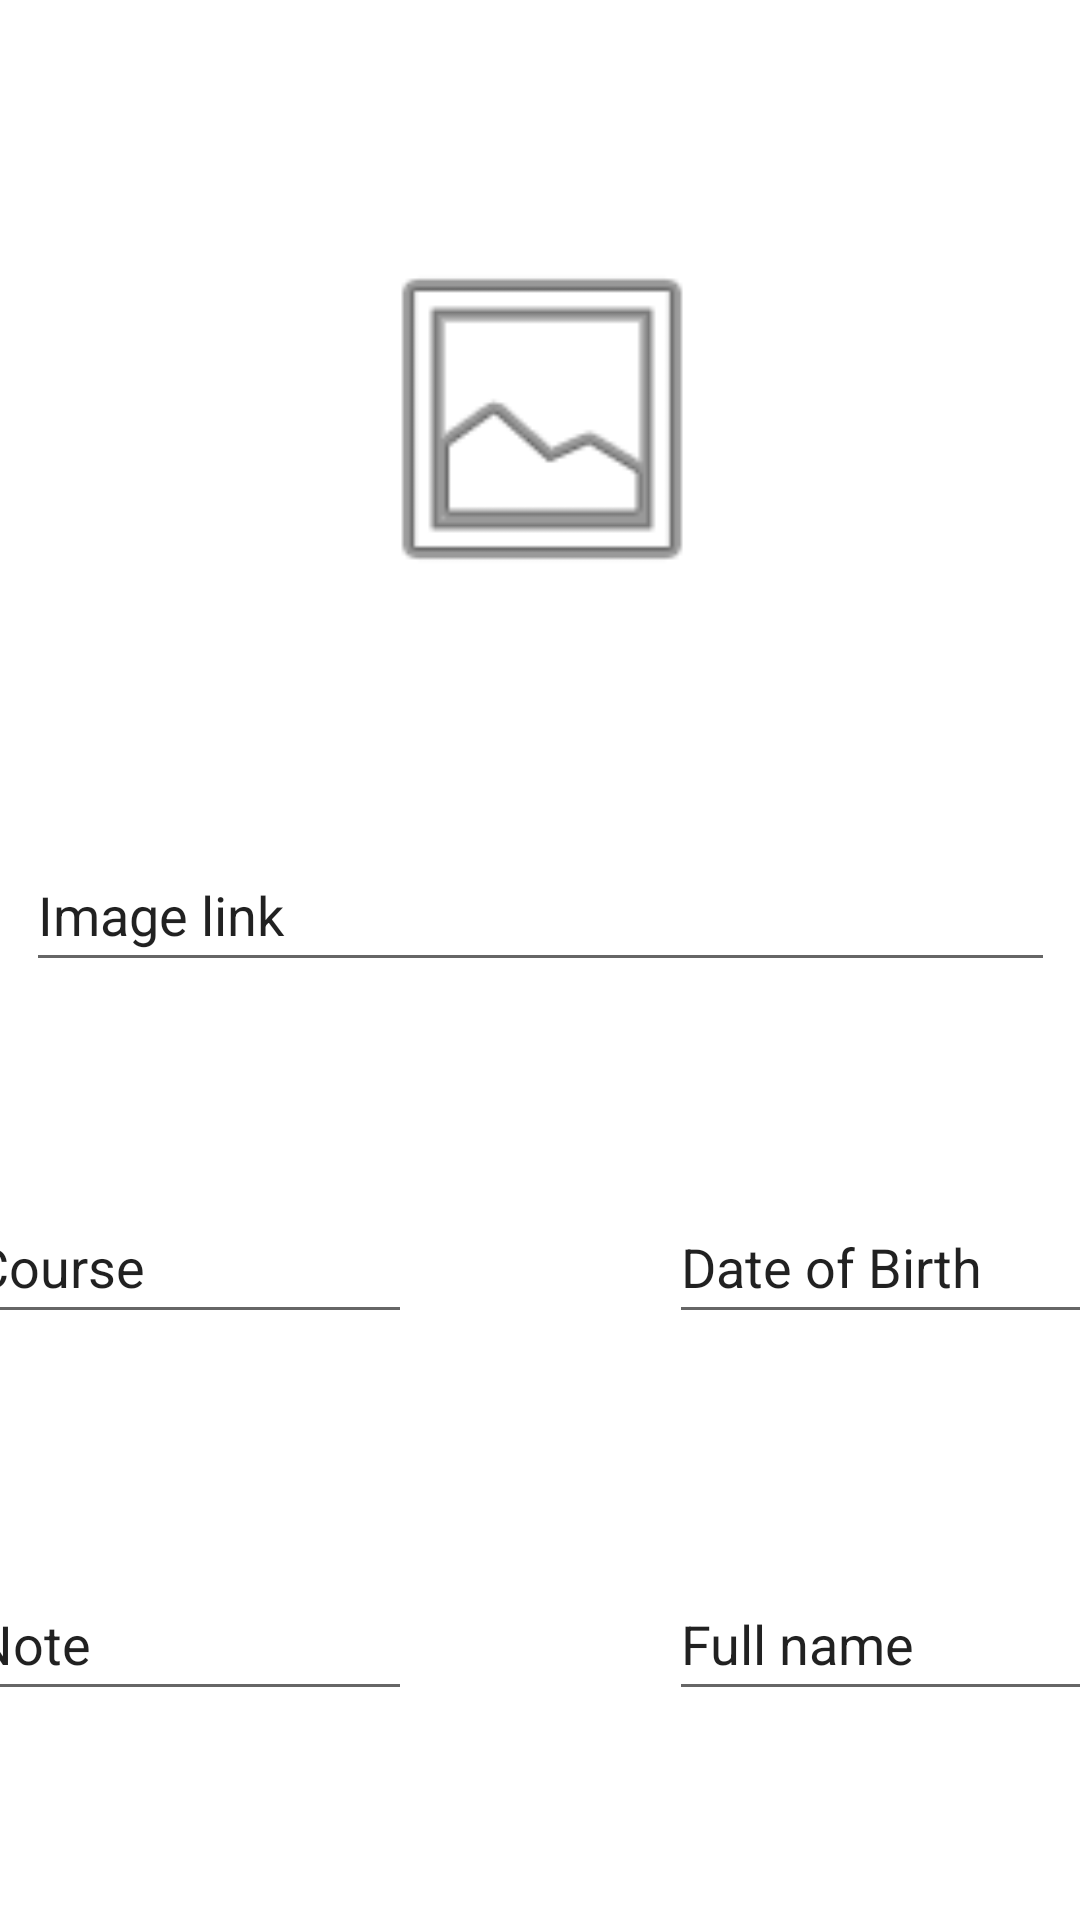

Write the Android layout XML for this screen, with the resource values it uses.
<!-- AndroidManifest.xml: application theme Theme.PracticeAlten322 -->
<!-- res/layout/fragment_students_add.xml -->
<?xml version="1.0" encoding="utf-8"?>
<FrameLayout xmlns:android="http://schemas.android.com/apk/res/android"
    xmlns:app="http://schemas.android.com/apk/res-auto"
    xmlns:tools="http://schemas.android.com/tools"
    android:layout_width="match_parent"
    android:layout_height="match_parent"
    tools:context=".StudentsAddFragment">


    <androidx.constraintlayout.widget.ConstraintLayout
        android:id="@+id/students_add"
        android:layout_width="match_parent"
        android:layout_height="match_parent"
        android:visibility="visible"
        tools:layout_editor_absoluteX="12dp"
        tools:layout_editor_absoluteY="12dp">


        <EditText
            android:id="@+id/addUserInputStudentImageSource"
            android:layout_width="343dp"
            android:layout_height="48dp"
            android:layout_marginStart="34dp"
            android:layout_marginTop="8dp"
            android:layout_marginEnd="34dp"
            android:ems="10"
            android:inputType="textWebEditText"
            android:minHeight="48dp"
            android:text="Image link"
            app:layout_constraintBottom_toTopOf="@+id/addUserInputStudentDateOfBirth"
            app:layout_constraintEnd_toEndOf="parent"
            app:layout_constraintStart_toStartOf="parent"
            app:layout_constraintTop_toBottomOf="@+id/imageViewStudent"
            app:layout_constraintVertical_bias="0.5" />

        <EditText
            android:id="@+id/addUserInputStudentDateOfBirth"
            android:layout_width="150dp"
            android:layout_height="48dp"
            android:layout_marginStart="43dp"
            android:layout_marginEnd="34dp"
            android:layout_marginBottom="8dp"
            android:ems="10"
            android:inputType="textPersonName"
            android:minHeight="48dp"
            android:text="Date of Birth"
            app:layout_constraintBottom_toTopOf="@+id/addUserInputStudentFullName"
            app:layout_constraintEnd_toEndOf="parent"
            app:layout_constraintStart_toEndOf="@+id/addUserInputStudentCourse"
            app:layout_constraintTop_toBottomOf="@+id/addUserInputStudentImageSource"
            app:layout_constraintVertical_bias="0.5" />

        <ImageView
            android:id="@+id/imageViewStudent"
            android:layout_width="210dp"
            android:layout_height="124dp"
            android:layout_marginStart="101dp"
            android:layout_marginTop="8dp"
            android:layout_marginEnd="100dp"
            android:src="@android:drawable/ic_menu_gallery"
            app:layout_constraintBottom_toTopOf="@+id/addUserInputStudentImageSource"
            app:layout_constraintEnd_toEndOf="parent"
            app:layout_constraintStart_toStartOf="parent"
            app:layout_constraintTop_toTopOf="parent"
            app:layout_constraintVertical_bias="0.5" />

        <EditText
            android:id="@+id/addUserInputStudentFullName"
            android:layout_width="150dp"
            android:layout_height="48dp"
            android:layout_marginStart="43dp"
            android:layout_marginEnd="34dp"
            android:ems="10"
            android:inputType="textPersonName"
            android:minHeight="48dp"
            android:text="Full name"
            app:layout_constraintBottom_toBottomOf="parent"
            app:layout_constraintEnd_toEndOf="parent"
            app:layout_constraintStart_toEndOf="@+id/addUserInputStudentNote"
            app:layout_constraintTop_toBottomOf="@+id/addUserInputStudentDateOfBirth"
            app:layout_constraintVertical_bias="0.5" />

        <EditText
            android:id="@+id/addUserInputStudentCourse"
            android:layout_width="150dp"
            android:layout_height="48dp"
            android:layout_marginStart="34dp"
            android:layout_marginEnd="43dp"
            android:layout_marginBottom="8dp"
            android:ems="10"
            android:inputType="textWebEditText"
            android:minHeight="48dp"
            android:text="Course"
            app:layout_constraintBottom_toTopOf="@+id/addUserInputStudentNote"
            app:layout_constraintEnd_toStartOf="@+id/addUserInputStudentDateOfBirth"
            app:layout_constraintStart_toStartOf="parent"
            app:layout_constraintTop_toBottomOf="@+id/addUserInputStudentImageSource"
            app:layout_constraintVertical_bias="0.5" />

        <EditText
            android:id="@+id/addUserInputStudentNote"
            android:layout_width="150dp"
            android:layout_height="48dp"
            android:layout_marginStart="34dp"
            android:layout_marginEnd="43dp"
            android:ems="10"
            android:inputType="text"
            android:minHeight="48dp"
            android:text="Note"
            app:layout_constraintBottom_toBottomOf="parent"
            app:layout_constraintEnd_toStartOf="@+id/addUserInputStudentFullName"
            app:layout_constraintStart_toStartOf="parent"
            app:layout_constraintTop_toBottomOf="@+id/addUserInputStudentCourse"
            app:layout_constraintVertical_bias="0.5" />


    </androidx.constraintlayout.widget.ConstraintLayout>


</FrameLayout>
<!-- resources referenced by this layout -->
<resources>
  <style name="Theme.PracticeAlten322" parent="Theme.MaterialComponents.DayNight.DarkActionBar">
          
          <item name="colorPrimary">@color/purple_500</item>
          <item name="colorPrimaryVariant">@color/purple_700</item>
          <item name="colorOnPrimary">@color/white</item>
          
          <item name="colorSecondary">@color/teal_200</item>
          <item name="colorSecondaryVariant">@color/teal_700</item>
          <item name="colorOnSecondary">@color/black</item>
          
          <item name="android:statusBarColor">?attr/colorPrimaryVariant</item>
          
      </style>
  <!-- not gathered from this repository: default colours our renderer supplied (Android Studio template values) -->
  <color name="purple_500">#FF6200EE</color>
  <color name="purple_700">#FF3700B3</color>
  <color name="teal_200">#FF03DAC5</color>
  <color name="teal_700">#FF018786</color>
  <color name="black">#FF000000</color>
  <color name="white">#FFFFFFFF</color>
</resources>
